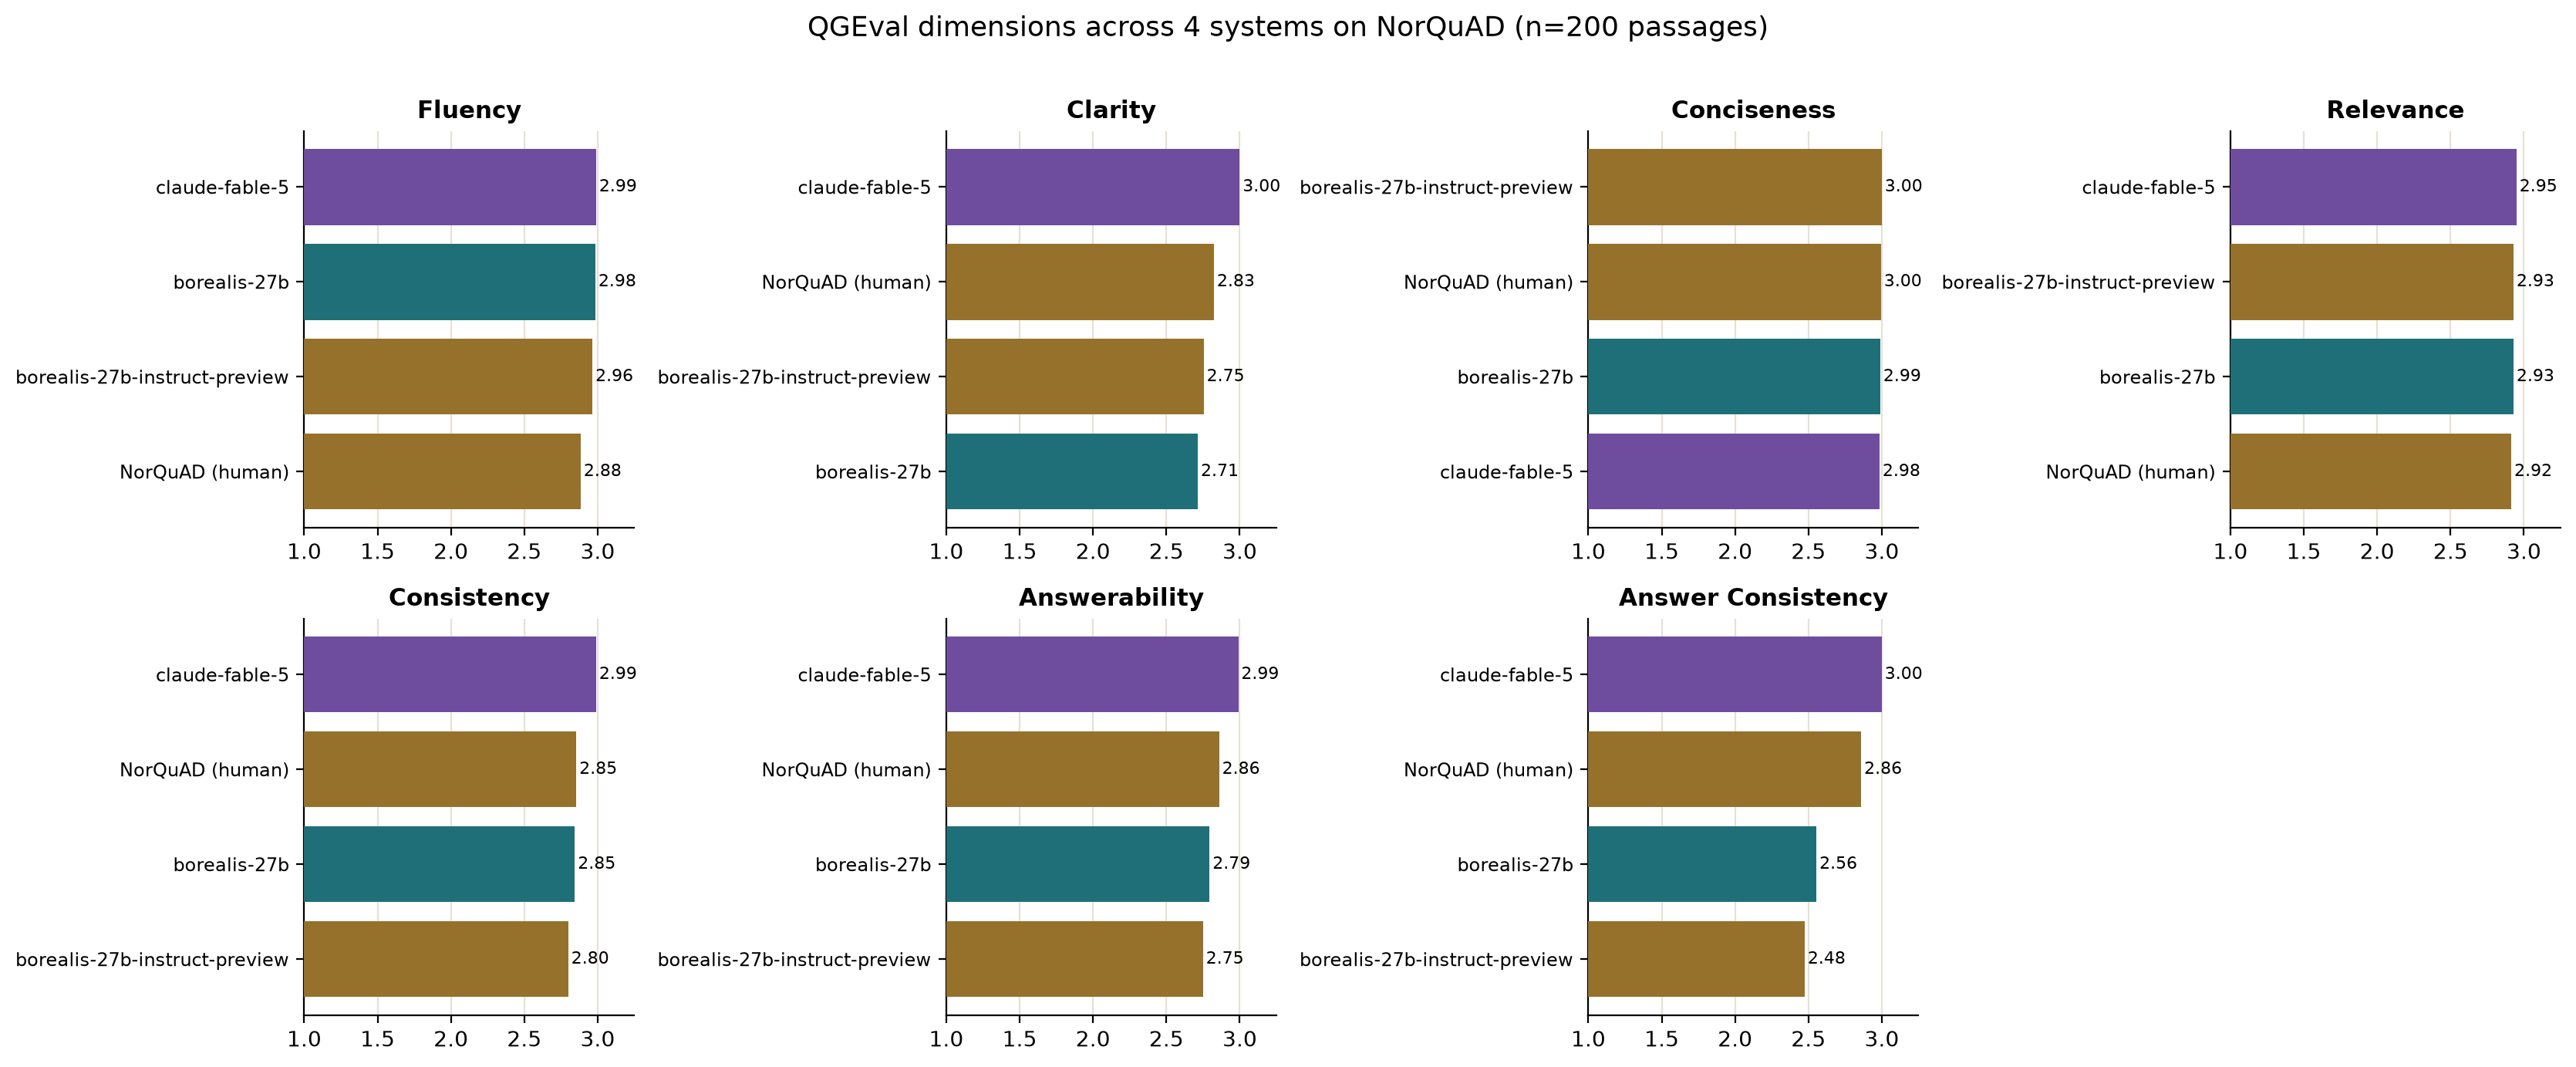

Values plotted in this chart, from the file beside it:
system, n, Fluency, Clarity, Conciseness, Relevance, Consistency, Answerability, Answer Consistency, Avg.
claude-fable-5, 200, 2.99, 3.0, 2.985, 2.95, 2.99, 2.99, 3.0, 2.986
NorQuAD (human), 200, 2.885, 2.825, 2.995, 2.915, 2.855, 2.86, 2.86, 2.885
borealis-27b, 200, 2.985, 2.715, 2.99, 2.93, 2.845, 2.795, 2.555, 2.831
borealis-27b-instruct-preview, 200, 2.965, 2.755, 3.0, 2.93, 2.8, 2.75, 2.475, 2.811
